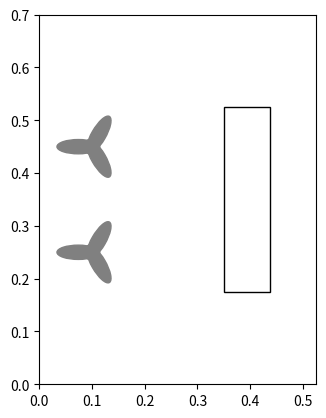

Reproduce this figure in Python.
import matplotlib.pyplot as plt
import matplotlib as mpl
from matplotlib.patches import Rectangle, Ellipse
import numpy as np

fig, ax = plt.subplots()

ax.set_xlim([0, 0.525])
ax.set_ylim([0, 0.7])

profile = Rectangle((0.35, 0.175), 0.0875, 0.35)
profile.set_facecolor('white')
profile.set_edgecolor('black')

ax.add_patch(profile)

smajax = 0.0405
sminax = 0.0135
frac = 0.55

d = smajax * (1. -(2./3.) * frac)
num_fans = 2
centers = [[0.1, 0.25], [0.1, 0.45]]

for i in range(num_fans):
    # bottom ellipse
    center1 = [d * np.sin(np.pi/6), -d * np.cos(np.pi/6)]
    bot_ellipse = Ellipse((centers[i][0] + center1[0], centers[i][1] + center1[1]), 2*smajax, 2*sminax, angle=-60)
    bot_ellipse.set_color('gray')
    ax.add_patch(bot_ellipse)

    # top ellipse
    center2 = [d * np.sin(np.pi/6), d * np.cos(np.pi/6)]
    top_ellipse = Ellipse((centers[i][0] + center2[0], centers[i][1] + center2[1]), 2*smajax, 2*sminax, angle=60)
    top_ellipse.set_color('gray')
    ax.add_patch(top_ellipse)

    # top ellipse
    center3 = [-d, 0]
    middle_ellipse = Ellipse((centers[i][0] + center3[0], centers[i][1] + center3[1]), 2*smajax, 2*sminax, angle=0)
    middle_ellipse.set_color('gray')
    ax.add_patch(middle_ellipse)

ax.set_aspect('equal')


plt.savefig('domain.png')



